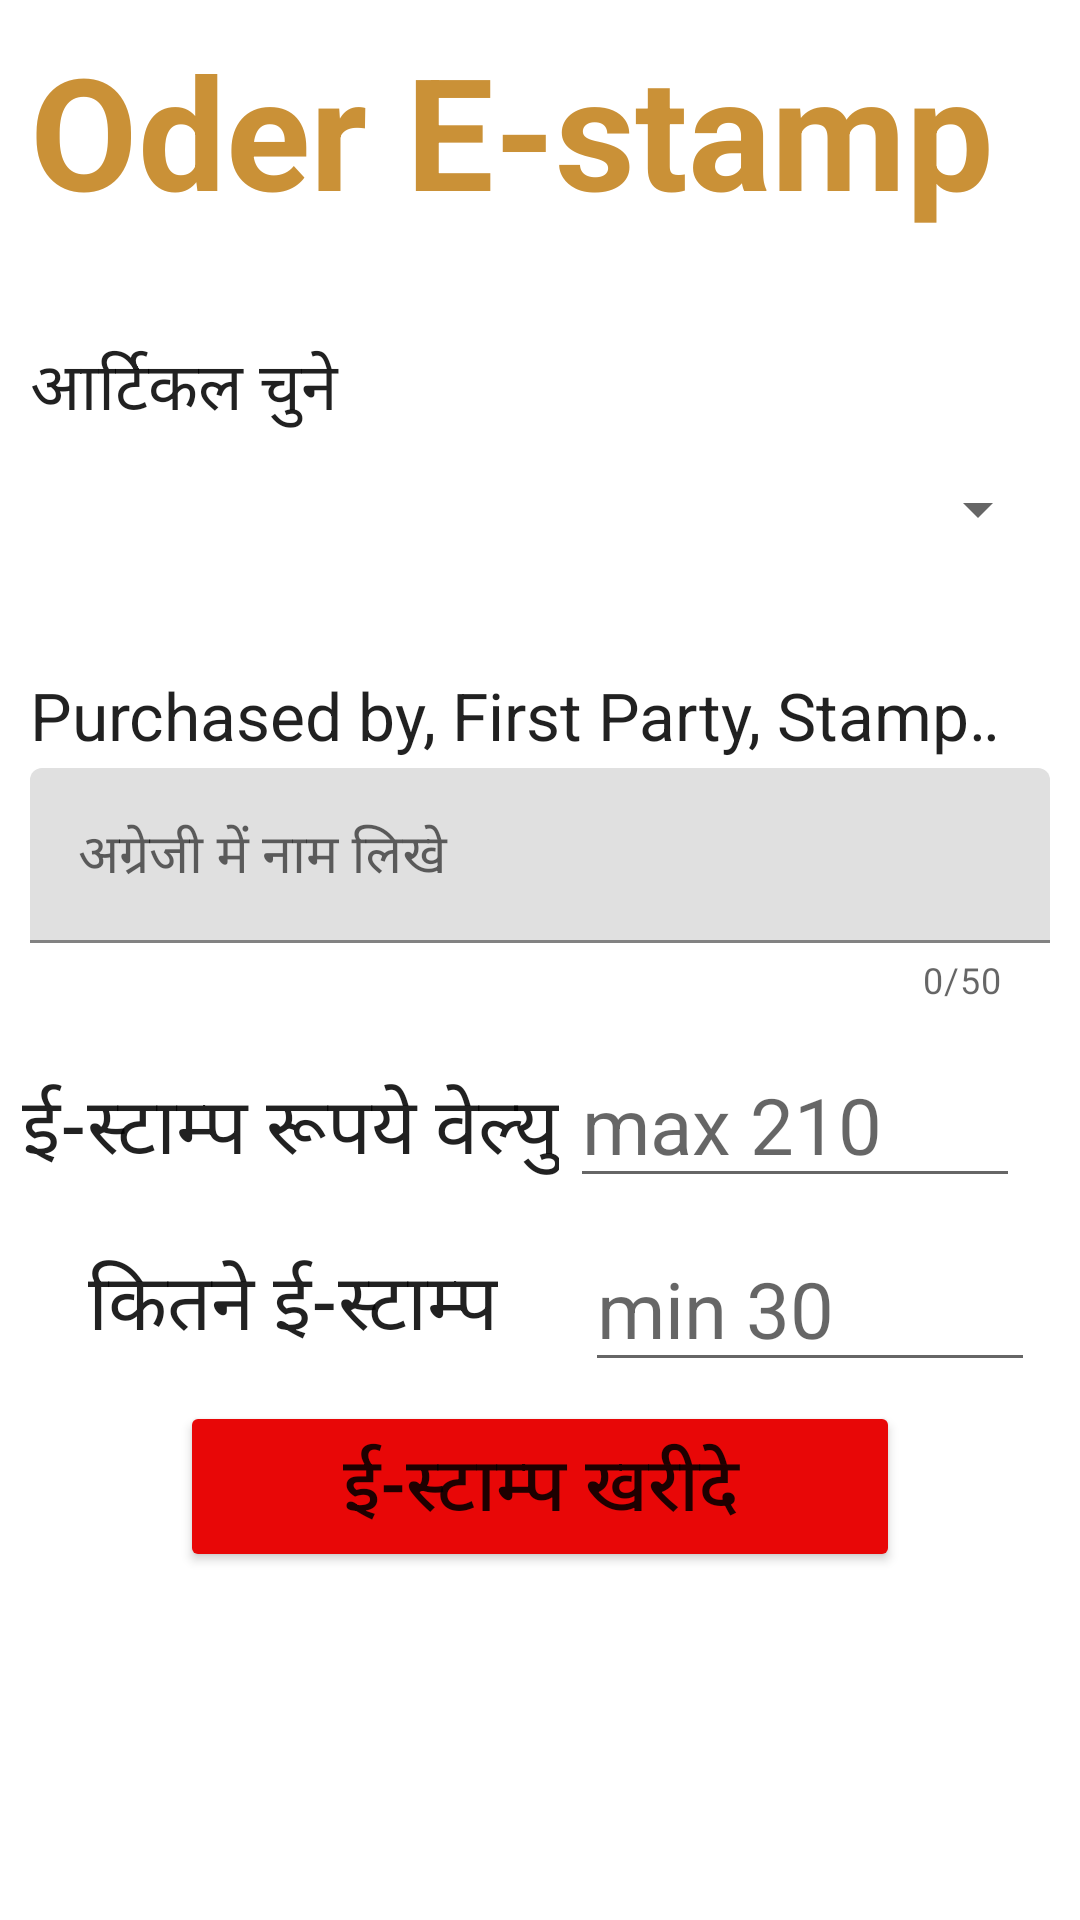

Here is an Android app screen rendered from its layout file. Give the layout XML and the strings, colors and styles it references.
<!-- AndroidManifest.xml: application theme Theme.BulkEStamping -->
<!-- res/layout/activity_user_deshboard.xml -->
<?xml version="1.0" encoding="utf-8"?>
<androidx.constraintlayout.widget.ConstraintLayout xmlns:android="http://schemas.android.com/apk/res/android"
    xmlns:app="http://schemas.android.com/apk/res-auto"
    xmlns:tools="http://schemas.android.com/tools"
    android:layout_width="match_parent"
    android:layout_height="match_parent"
    tools:context=".myuser.UserDashboard">

   <com.google.android.material.textview.MaterialTextView
       android:layout_width="match_parent"
       android:layout_height="wrap_content"
       app:layout_constraintVertical_bias=".015"
       android:text="Oder E-stamp"
       android:inputType="number"
       android:singleLine="true"
       android:layout_marginStart="10dp"
       android:id="@+id/odertv"
       android:textSize="52sp"
       android:textAppearance="@style/TextAppearance.AppCompat.Large"
       android:textStyle="bold"
       android:textColor="@color/estampt"
       app:layout_constraintBottom_toBottomOf="parent"
       app:layout_constraintEnd_toEndOf="parent"
       app:layout_constraintStart_toStartOf="parent"
       app:layout_constraintTop_toTopOf="parent">

   </com.google.android.material.textview.MaterialTextView>

   <TextView
       android:layout_width="match_parent"
       android:layout_height="wrap_content"
       app:layout_constraintVertical_bias=".05"
       android:text="@string/article"
       android:textSize="22sp"
       android:layout_margin="10dp"
       android:id="@+id/article"
       android:textAppearance="@style/TextAppearance.AppCompat.Large"
      app:layout_constraintBottom_toBottomOf="parent"
      app:layout_constraintTop_toBottomOf="@id/odertv"
       app:layout_constraintStart_toStartOf="parent"
       app:layout_constraintEnd_toEndOf="parent"
       />

   <Spinner
       android:id="@+id/spinnerforarticle"
       android:layout_width="match_parent"
       android:layout_height="wrap_content"
       android:layout_marginStart="10dp"
       android:layout_marginEnd="10dp"
       android:minHeight="48sp"
       app:layout_constraintBottom_toBottomOf="parent"
       app:layout_constraintEnd_toEndOf="parent"
       app:layout_constraintStart_toStartOf="parent"
       app:layout_constraintTop_toBottomOf="@id/article"
       app:layout_constraintVertical_bias=".0"
       tools:ignore="SpeakableTextPresentCheck" />
   <TextView
       android:layout_width="match_parent"
       android:layout_height="wrap_content"
       app:layout_constraintVertical_bias=".05"
       android:text="@string/name"
       android:singleLine="true"
       android:ellipsize="marquee"
       android:marqueeRepeatLimit ="marquee_forever"
       android:focusable="true"
       android:focusableInTouchMode="true"
       android:scrollHorizontally="true"
       android:textSize="22sp"
       android:layout_margin="10dp"
       android:id="@+id/name"
       android:textAppearance="@style/TextAppearance.AppCompat.Large"
       app:layout_constraintBottom_toBottomOf="parent"
       app:layout_constraintTop_toBottomOf="@id/spinnerforarticle"
       app:layout_constraintStart_toStartOf="parent"
       app:layout_constraintEnd_toEndOf="parent"
       />

   <com.google.android.material.textfield.TextInputLayout
       android:layout_width="match_parent"
       android:layout_height="wrap_content"
      app:layout_constraintBottom_toBottomOf="parent"
      app:layout_constraintTop_toBottomOf="@id/name"
      app:layout_constraintStart_toStartOf="parent"
      app:layout_constraintEnd_toEndOf="parent"
      app:layout_constraintVertical_bias="0.01"
       android:id="@+id/enterpartyname"
      android:layout_marginStart="10dp"
      android:layout_marginEnd="10dp"
      app:counterEnabled="true"
      app:counterMaxLength="50"
      style="@style/ThemeOverlay.Material3.TextInputEditText">
      <com.google.android.material.textfield.TextInputEditText
          android:layout_width="match_parent"
          android:layout_height="match_parent"
         android:hint="@string/enterpartyname"
          android:singleLine="true"
          android:textSize="18sp"
          />

   </com.google.android.material.textfield.TextInputLayout>

   <TextView
       android:id="@+id/price"
       android:layout_width="wrap_content"
       android:layout_height="wrap_content"
       android:layout_margin="10dp"
       android:text="@string/price"
       android:textAppearance="@style/TextAppearance.AppCompat.Large"
       android:textSize="26sp"
       app:layout_constraintBottom_toBottomOf="parent"
       app:layout_constraintEnd_toStartOf="@id/ammount"
       app:layout_constraintHorizontal_bias="0.30"
       app:layout_constraintStart_toStartOf="parent"
       app:layout_constraintTop_toBottomOf="@id/enterpartyname"
       app:layout_constraintVertical_bias=".05" />

   <EditText
       android:id="@+id/ammount"
       android:layout_width="150dp"
       android:layout_height="wrap_content"
       android:layout_marginLeft="10dp"
       android:hint="max 210"
       android:inputType="number"
       android:singleLine="true"
       android:maxLength="3"
       android:minWidth="48dp"
       android:textSize="26sp"
       app:layout_constraintBottom_toBottomOf="parent"
       app:layout_constraintEnd_toEndOf="parent"
       app:layout_constraintStart_toStartOf="parent"
       app:layout_constraintHorizontal_bias=".9"
       app:layout_constraintTop_toBottomOf="@id/enterpartyname"
       app:layout_constraintVertical_bias=".05" />

   <TextView
       android:layout_width="wrap_content"
       android:layout_height="wrap_content"
       android:text="@string/novelue"
       android:textSize="26sp"
       android:layout_margin="10dp"
       android:id="@+id/noofstamp"
       android:textAppearance="@style/TextAppearance.AppCompat.Large"
       app:layout_constraintBottom_toBottomOf="@id/noofestamp"
       app:layout_constraintTop_toTopOf="@id/noofestamp"
       app:layout_constraintStart_toStartOf="parent"
       app:layout_constraintEnd_toStartOf="@id/noofestamp"
       />

   <EditText
       android:id="@+id/noofestamp"
       android:layout_width="150dp"
       app:layout_constraintVertical_bias=".05"
       android:layout_height="wrap_content"
       android:layout_marginLeft="10dp"
       android:hint="min 30"
       android:maxLength="3"
       android:minWidth="48dp"
       android:textSize="26sp"
       android:inputType="number"
       android:singleLine="true"
       app:layout_constraintBottom_toBottomOf="parent"
       app:layout_constraintEnd_toEndOf="@id/ammount"
       app:layout_constraintStart_toStartOf="@id/ammount"
       app:layout_constraintTop_toBottomOf="@id/ammount" />


   <Button
       android:id="@+id/oderestamp"
       android:layout_marginEnd="60dp"
       android:layout_marginStart="60dp"
       android:text="ई-स्टाम्प खरीदे"
       android:textSize="25sp"
       app:layout_constraintTop_toBottomOf="@id/noofstamp"
       app:layout_constraintEnd_toEndOf="parent"
       app:layout_constraintBottom_toBottomOf="parent"
       app:layout_constraintStart_toStartOf="parent"
       android:backgroundTint="@color/fortwxt"
       android:layout_width="match_parent"
       app:layout_constraintVertical_bias=".1"
       android:layout_height="wrap_content"/>


</androidx.constraintlayout.widget.ConstraintLayout>
<!-- resources referenced by this layout -->
<resources>
  <color name="estampt">#CA9137</color>
  <color name="fortwxt">#E80707</color>
  <string name="article">आर्टिकल चुने</string>
  <string name="enterpartyname">अग्रेजी में नाम लिखे</string>
  <string name="name">Purchased by, First Party, Stamp Duty Paid By</string>
  <string name="novelue">कितने ई-स्टाम्प</string>
  <string name="price">ई-स्टाम्प रूपये वेल्यु</string>
  <style name="Theme.BulkEStamping" parent="Theme.MaterialComponents.DayNight.DarkActionBar">
          
          <item name="colorPrimary">@color/purple_500</item>
          <item name="colorPrimaryVariant">@color/purple_700</item>
          <item name="colorOnPrimary">@color/white</item>
          
          <item name="colorSecondary">@color/teal_200</item>
          <item name="colorSecondaryVariant">@color/teal_700</item>
          <item name="colorOnSecondary">@color/black</item>
          
          <item name="android:statusBarColor" tools:targetApi="l">?attr/colorPrimaryVariant</item>
          
      </style>
  <color name="purple_500">#FF6200EE</color>
  <color name="purple_700">#FF3700B3</color>
  <color name="white">#FFFFFFFF</color>
  <color name="teal_200">#FF03DAC5</color>
  <color name="teal_700">#FF018786</color>
  <color name="black">#FF000000</color>
</resources>
